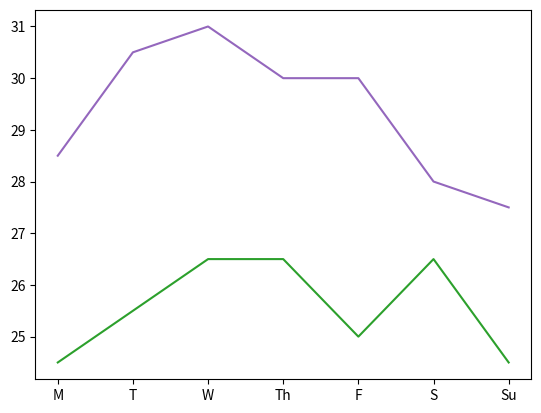

Generate this figure with matplotlib:
import matplotlib.pyplot as plt

fig, ax = plt.subplots()
days = ['M', 'T', 'W', 'Th', 'F', 'S', 'Su']
temperatures = {'Madrid':[28.5, 30.5, 31, 30, 30, 28, 27.5], 'Barcelona':[24.5, 25.5, 26.5, 26.5, 25, 26.5, 24.5]}
ax.plot(days, temperatures['Madrid'], color = 'tab:purple')
ax.plot(days, temperatures['Barcelona'], color = 'tab:green')

plt.show()